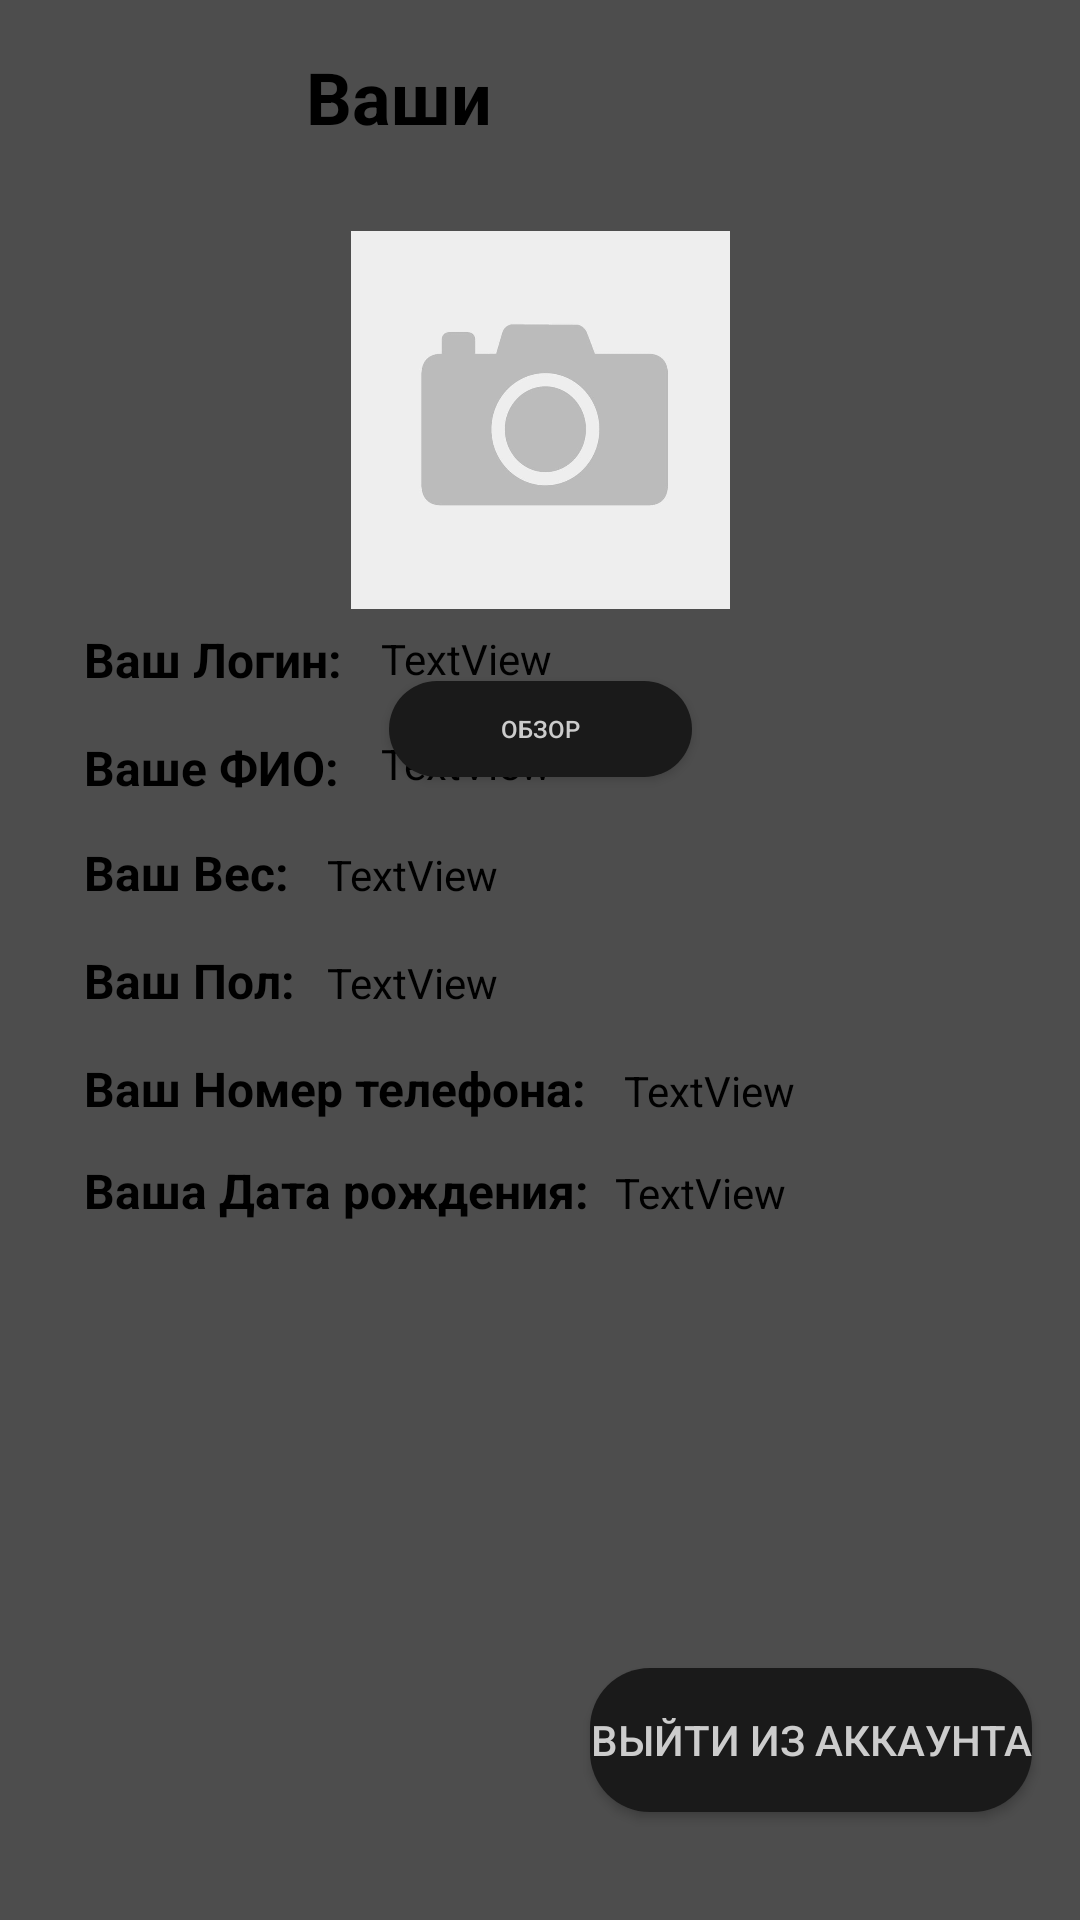

The Android layout XML behind this screen, and the referenced resources:
<!-- AndroidManifest.xml: application theme Theme.FitnessTrener -->
<!-- res/layout/profile.xml -->
<?xml version="1.0" encoding="utf-8"?>
<androidx.constraintlayout.widget.ConstraintLayout
    xmlns:android="http://schemas.android.com/apk/res/android"
    xmlns:app="http://schemas.android.com/apk/res-auto"
    xmlns:tools="http://schemas.android.com/tools"
    android:id="@+id/ConstraintLayout"
    android:layout_width="match_parent"
    android:layout_height="match_parent"
    android:background="#4d4d4d"

    android:orientation="horizontal"
    tools:context=".profile.Profile">


    <TextView
        android:id="@+id/yourdate"
        android:layout_width="190dp"
        android:layout_height="22dp"
        android:layout_marginStart="4dp"
        android:layout_marginBottom="230dp"
        android:text="TextView"
        android:textColor="#000000"
        app:layout_constraintBottom_toBottomOf="parent"
        app:layout_constraintStart_toEndOf="@+id/textView11" />

    <TextView
        android:id="@+id/textView15"
        android:layout_width="173dp"

        android:layout_height="24dp"
        android:layout_marginStart="28dp"
        android:layout_marginBottom="230dp"
        android:text="Ваша Дата рождения:"
        android:textColor="@color/black"
        android:textSize="16sp"
        android:textStyle="bold"
        app:layout_constraintBottom_toBottomOf="parent"
        app:layout_constraintStart_toStartOf="parent" />

    <TextView
        android:id="@+id/yourphone"
        android:layout_width="190dp"
        android:layout_height="22dp"
        android:layout_marginStart="7dp"
        android:layout_marginBottom="264dp"
        android:text="TextView"
        android:textColor="#000000"
        app:layout_constraintBottom_toBottomOf="parent"
        app:layout_constraintStart_toEndOf="@+id/textView11" />

    <TextView
        android:id="@+id/yourgender"
        android:layout_width="240dp"
        android:layout_height="22dp"
        android:layout_marginStart="8dp"
        android:layout_marginBottom="300dp"
        android:text="TextView"
        android:textColor="#000000"
        app:layout_constraintBottom_toBottomOf="parent"
        app:layout_constraintStart_toEndOf="@+id/textView10" />

    <TextView
        android:id="@+id/textView11"
        android:layout_width="173dp"

        android:layout_height="24dp"
        android:layout_marginStart="28dp"
        android:layout_marginBottom="264dp"
        android:text="Ваш Номер телефона:"
        android:textColor="@color/black"
        android:textSize="16sp"
        android:textStyle="bold"
        app:layout_constraintBottom_toBottomOf="parent"
        app:layout_constraintStart_toStartOf="parent" />

    <TextView
        android:id="@+id/textView10"
        android:layout_width="73dp"
        android:layout_height="24dp"
        android:layout_marginStart="28dp"
        android:layout_marginBottom="300dp"
        android:text="Ваш Пол:"
        android:textColor="@color/black"
        android:textSize="16sp"
        android:textStyle="bold"
        app:layout_constraintBottom_toBottomOf="parent"
        app:layout_constraintStart_toStartOf="parent" />

    <TextView
        android:id="@+id/textView6"
        android:layout_width="73dp"
        android:layout_height="24dp"
        android:layout_marginStart="28dp"
        android:layout_marginBottom="336dp"
        android:text="Ваш Вес:"
        android:textColor="@color/black"
        android:textSize="16sp"
        android:textStyle="bold"
        app:layout_constraintBottom_toBottomOf="parent"
        app:layout_constraintStart_toStartOf="parent" />

    <TextView
        android:id="@+id/textView5"
        android:layout_width="88dp"
        android:layout_height="23dp"
        android:layout_marginStart="28dp"
        android:layout_marginBottom="372dp"
        android:text="Ваше ФИО:"
        android:textColor="@color/black"
        android:textSize="16sp"
        android:textStyle="bold"
        app:layout_constraintBottom_toBottomOf="parent"
        app:layout_constraintStart_toStartOf="parent" />

    <TextView
        android:id="@+id/textView"
        android:layout_width="156dp"
        android:layout_height="35dp"
        android:layout_marginTop="16dp"
        android:text="Ваши данные"
        android:textColor="#000"
        android:textSize="24sp"
        android:textStyle="bold"
        app:layout_constraintEnd_toEndOf="parent"
        app:layout_constraintStart_toStartOf="parent"
        app:layout_constraintTop_toTopOf="parent" />

    <TextView
        android:id="@+id/textView2"
        android:layout_width="88dp"

        android:layout_height="23dp"
        android:layout_marginStart="28dp"
        android:layout_marginBottom="408dp"
        android:text="Ваш Логин:"
        android:textColor="@color/black"
        android:textSize="16sp"
        android:textStyle="bold"
        app:layout_constraintBottom_toBottomOf="parent"
        app:layout_constraintStart_toStartOf="parent" />

    <Button
        android:id="@+id/buttonLogout"
        android:layout_width="wrap_content"
        android:layout_height="wrap_content"
        android:layout_marginEnd="16dp"
        android:layout_marginBottom="36dp"
        android:background="@drawable/button_bg"
        android:onClick="logout"
        android:textColor="#cccccc"
        android:text="Выйти из аккаунта"
        app:layout_constraintBottom_toBottomOf="parent"
        app:layout_constraintEnd_toEndOf="parent" />

    <Button
        android:id="@+id/buttonLoad"
        android:layout_width="101dp"
        android:layout_height="32dp"
        android:layout_marginTop="24dp"
        android:textColor="#cccccc"
        android:background="@drawable/button_bg"
        android:text="Обзор"
        android:textSize="8sp"
        app:layout_constraintEnd_toEndOf="parent"
        app:layout_constraintStart_toStartOf="parent"
        app:layout_constraintTop_toBottomOf="@+id/imageViewLoad" />

    <ImageView
        android:id="@+id/imageViewLoad"
        android:layout_width="189dp"
        android:layout_height="126dp"
        android:layout_marginTop="26dp"
        app:layout_constraintEnd_toEndOf="parent"
        app:layout_constraintStart_toStartOf="parent"
        app:layout_constraintTop_toBottomOf="@+id/textView"
        app:srcCompat="@drawable/uploadphoto" />

    <TextView
        android:id="@+id/yourlogin"
        android:layout_width="240dp"
        android:layout_height="22dp"
        android:layout_marginStart="11dp"
        android:layout_marginBottom="408dp"
        android:text="TextView"
        android:textColor="#000000"
        app:layout_constraintBottom_toBottomOf="parent"
        app:layout_constraintStart_toEndOf="@+id/textView2" />

    <TextView
        android:id="@+id/yourname"
        android:layout_width="242dp"
        android:layout_height="23dp"
        android:layout_marginStart="11dp"
        android:layout_marginBottom="372dp"
        android:text="TextView"
        android:textColor="#000000"

        app:layout_constraintBottom_toBottomOf="parent"
        app:layout_constraintStart_toEndOf="@+id/textView5" />

    <TextView
        android:id="@+id/yourweight"
        android:layout_width="256dp"
        android:layout_height="22dp"
        android:layout_marginStart="8dp"
        android:layout_marginBottom="336dp"
        android:text="TextView"
        android:textColor="#000000"
        app:layout_constraintBottom_toBottomOf="parent"
        app:layout_constraintStart_toEndOf="@+id/textView6" />

</androidx.constraintlayout.widget.ConstraintLayout>
<!-- resources referenced by this layout -->
<resources>
  <color name="black">#FF000000</color>
  <!-- drawable button_bg (drawable) -->
  <?xml version="1.0" encoding="utf-8"?>
  <shape xmlns:android="http://schemas.android.com/apk/res/android">
  
      <corners android:radius="20dp">
      </corners>
  
      <solid android:color="#1a1a1a"></solid>
  
  </shape>
  <!-- drawable uploadphoto: jpg bitmap (drawable, 43001 bytes) -->
  <style name="Theme.FitnessTrener" parent="Theme.MaterialComponents.DayNight.NoActionBar">
          
          <item name="colorPrimary">@color/color_button</item>
          <item name="colorPrimaryVariant">@color/black1</item>
          <item name="colorOnPrimary">@color/grey</item>
          
          <item name="colorSecondary">@color/teal_200</item>
          <item name="colorSecondaryVariant">@color/teal_700</item>
          <item name="colorOnSecondary">@color/black</item>
          
          <item name="android:statusBarColor" tools:targetApi="l">?attr/colorPrimaryVariant</item>
          
      </style>
  <color name="color_button">#1a1a1a</color>
  <color name="black1">#1a1a1a</color>
  <color name="grey">#4d4d4d</color>
  <color name="teal_200">#FF03DAC5</color>
  <color name="teal_700">#FF018786</color>
</resources>
